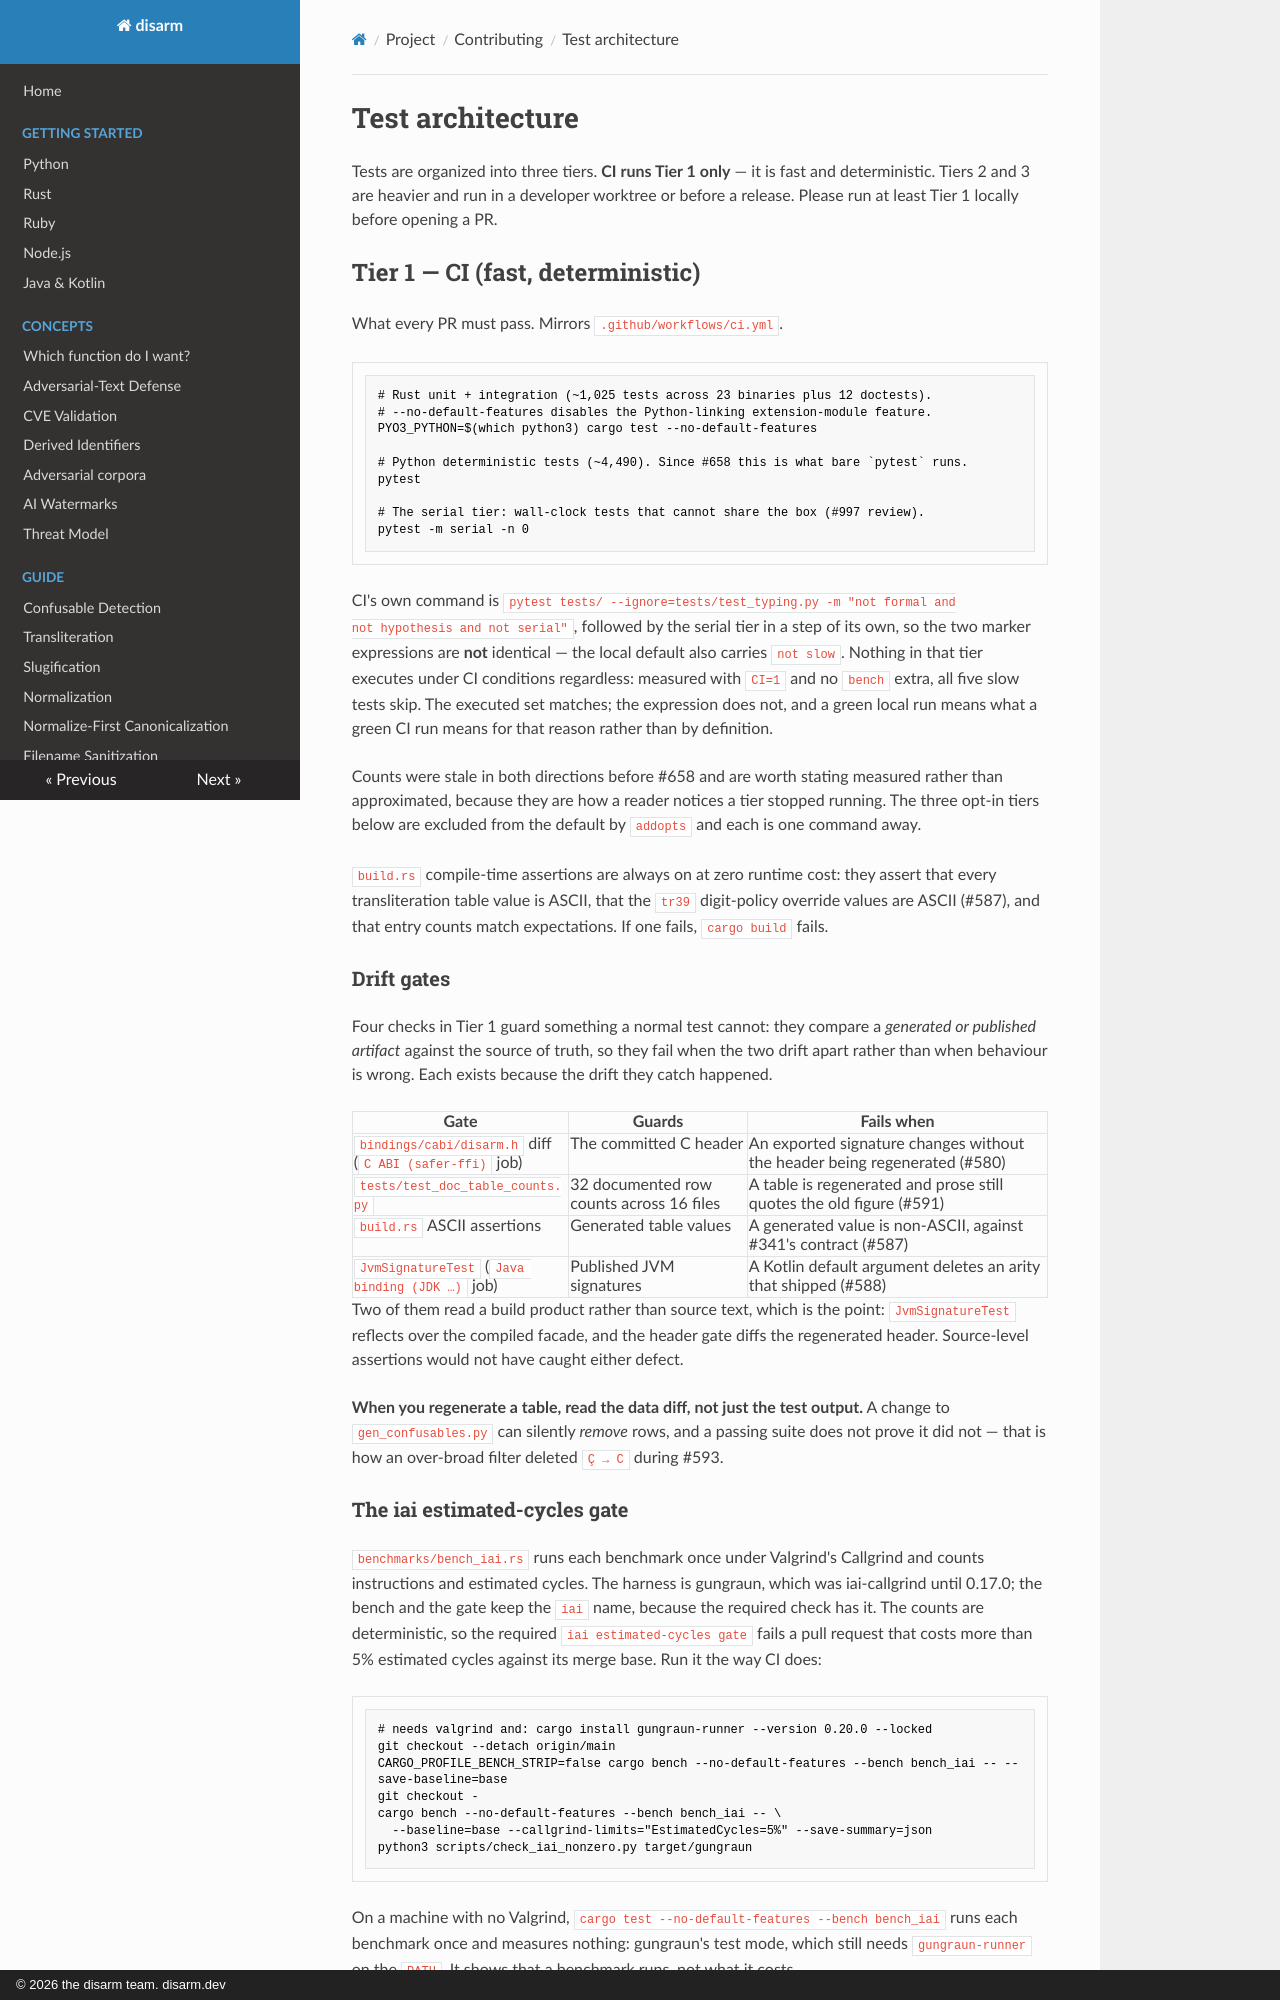

repository: raeq/disarm · page: contributing/testing.html · generator: mkdocs · copyright: © 2026 the disarm team. disarm.dev

# Test architecture

Tests are organized into three tiers. **CI runs Tier 1 only** — it is fast and
deterministic. Tiers 2 and 3 are heavier and run in a developer worktree or before a
release. Please run at least Tier 1 locally before opening a PR.

## Tier 1 — CI (fast, deterministic)

What every PR must pass. Mirrors `.github/workflows/ci.yml`.

```bash
# Rust unit + integration (~1,025 tests across 23 binaries plus 12 doctests).
# --no-default-features disables the Python-linking extension-module feature.
PYO3_PYTHON=$(which python3) cargo test --no-default-features

# Python deterministic tests (~4,490). Since #658 this is what bare `pytest` runs.
pytest

# The serial tier: wall-clock tests that cannot share the box (#997 review).
pytest -m serial -n 0
```

CI's own command is `pytest tests/ --ignore=tests/test_typing.py -m "not formal and
not hypothesis and not serial"`, followed by the serial tier in a step of its own, so
the two marker expressions are **not** identical — the local default also carries
`not slow`. Nothing in that tier executes under CI conditions
regardless: measured with `CI=1` and no `bench` extra, all five slow tests skip. The
executed set matches; the expression does not, and a green local run means what a
green CI run means for that reason rather than by definition.

Counts were stale in both directions before #658 and are worth stating measured
rather than approximated, because they are how a reader notices a tier stopped
running. The three opt-in tiers below are excluded from the default by `addopts`
and each is one command away.

`build.rs` compile-time assertions are always on at zero runtime cost: they assert that
every transliteration table value is ASCII, that the `tr39` digit-policy override values
are ASCII (#587), and that entry counts match expectations. If one fails, `cargo build`
fails.

### Drift gates

Four checks in Tier 1 guard something a normal test cannot: they compare a *generated or
published artifact* against the source of truth, so they fail when the two drift apart
rather than when behaviour is wrong. Each exists because the drift they catch happened.

| Gate | Guards | Fails when |
|---|---|---|
| `bindings/cabi/disarm.h` diff (`C ABI (safer-ffi)` job) | The committed C header | An exported signature changes without the header being regenerated (#580) |
| `tests/test_doc_table_counts.py` | 32 documented row counts across 16 files | A table is regenerated and prose still quotes the old figure (#591) |
| `build.rs` ASCII assertions | Generated table values | A generated value is non-ASCII, against #341's contract (#587) |
| `JvmSignatureTest` (`Java binding (JDK …)` job) | Published JVM signatures | A Kotlin default argument deletes an arity that shipped (#588) |

Two of them read a build product rather than source text, which is the point:
`JvmSignatureTest` reflects over the compiled facade, and the header gate diffs the
regenerated header. Source-level assertions would not have caught either defect.

**When you regenerate a table, read the data diff, not just the test output.** A change to
`gen_confusables.py` can silently *remove* rows, and a passing suite does not prove it
did not — that is how an over-broad filter deleted `Ç → C` during #593.
